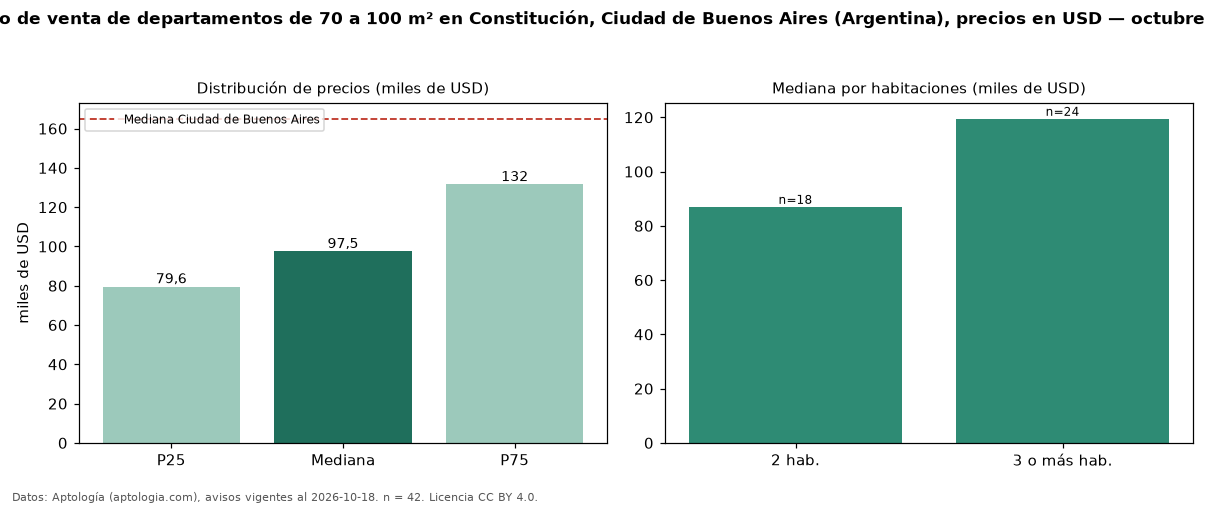

The file beside this chart, header and first rows:
seccion, metrica, valor, moneda, n
filtro, area3, de 70 a 100 m², , 42
precio, p25, 79600, USD, 42
precio, mediana, 97500, USD, 42
precio, p75, 131625, USD, 42
precio, minimo, 68000, USD, 42
precio, maximo, 190000, USD, 42
m2, mediana_precio_m2, 1203, USD, 41
m2, area_mediana_m2, 83.5, m2, 41
banos, mediana_banos, 1.5, , 
habitaciones, 2, 87000, USD, 18
habitaciones, 3+, 119450, USD, 24
ciudad, mediana_ciudad_referencia, 165000, USD, 
ciudad, mediana_m2_ciudad, 2558, USD, 
fuente, fecha_datos, 2026-10-18, , 
fuente, atribucion, https://www.aptologia.com/ar, , 
fuente, licencia, CC BY 4.0, , 
